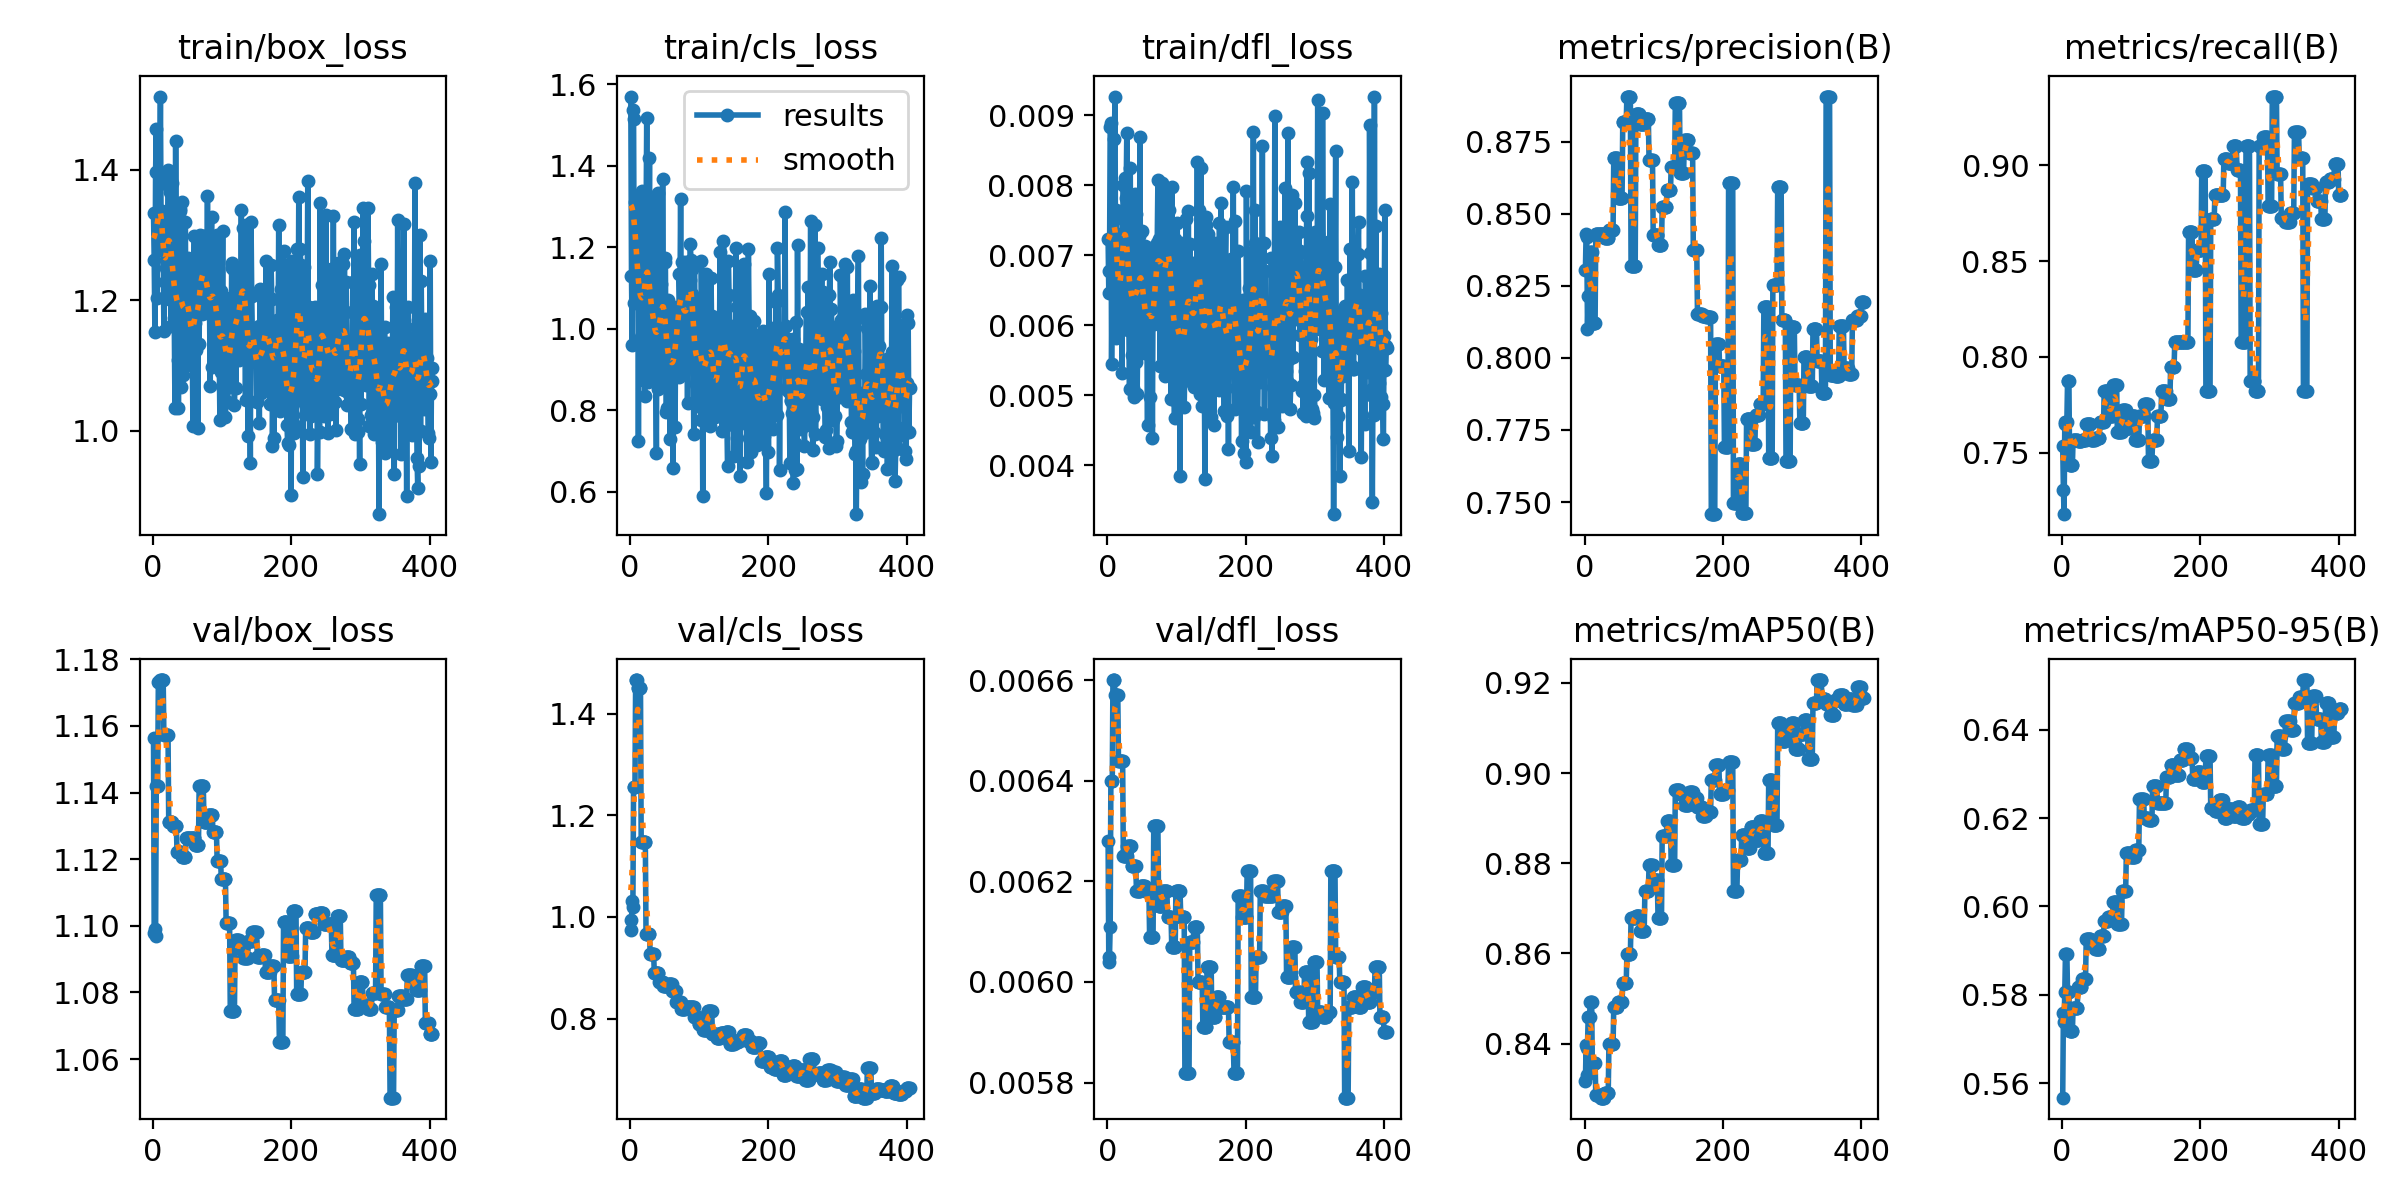

The file beside this chart, header and first rows:
epoch, time, train/box_loss, train/cls_loss, train/dfl_loss, metrics/precision(B), metrics/recall(B), metrics/mAP50(B), metrics/mAP50-95(B), val/box_loss, val/cls_loss, val/dfl_loss, lr/pg0, lr/pg1, lr/pg2
1, 1.074, 1.334, 1.57, 0.00723, 0.8304, 0.7535, 0.8316, 0.5567, 1.157, 0.9749, 0.00628, 4e-05, 4e-05, 0.09604
2, 3.092, 1.262, 1.129, 0.00646, 0.843, 0.7308, 0.8397, 0.5758, 1.098, 0.9942, 0.00604, 8.99109e-05, 8.99109e-05, 0.09109
3, 4.14, 1.152, 0.9594, 0.00677, 0.8419, 0.7179, 0.833, 0.5738, 1.099, 1.032, 0.00605, 0.0001397, 0.0001397, 0.08614
4, 5.197, 1.396, 1.537, 0.00883, 0.8099, 0.7648, 0.8391, 0.5806, 1.097, 1.02, 0.00611, 0.0001894, 0.0001894, 0.08119
5, 6.31, 1.463, 1.515, 0.00889, 0.8213, 0.7661, 0.8459, 0.5893, 1.142, 1.255, 0.0064, 0.0002391, 0.0002391, 0.07624
6, 7.396, 1.203, 1.063, 0.00544, 0.8213, 0.7661, 0.8459, 0.5893, 1.142, 1.255, 0.0064, 0.0002886, 0.0002886, 0.07129
7, 8.482, 1.305, 1.312, 0.0068, 0.8213, 0.7661, 0.8459, 0.5893, 1.142, 1.255, 0.0064, 0.000338, 0.000338, 0.06634
8, 9.736, 1.301, 1.233, 0.00702, 0.8365, 0.7873, 0.8493, 0.5807, 1.173, 1.466, 0.0066, 0.0003873, 0.0003873, 0.06139
9, 10.85, 1.282, 1.099, 0.0072, 0.8365, 0.7873, 0.8493, 0.5807, 1.173, 1.466, 0.0066, 0.0004365, 0.0004365, 0.05644
10, 11.89, 1.379, 1.248, 0.00867, 0.8365, 0.7873, 0.8493, 0.5807, 1.173, 1.466, 0.0066, 0.0004856, 0.0004856, 0.05149
11, 12.96, 1.512, 1.318, 0.00927, 0.812, 0.7436, 0.8358, 0.5718, 1.174, 1.451, 0.00657, 0.0005347, 0.0005347, 0.04653
12, 13.97, 1.311, 0.7255, 0.00582, 0.812, 0.7436, 0.8358, 0.5718, 1.174, 1.451, 0.00657, 0.0005836, 0.0005836, 0.04158
13, 15.19, 1.312, 1.251, 0.00765, 0.812, 0.7436, 0.8358, 0.5718, 1.174, 1.451, 0.00657, 0.0006324, 0.0006324, 0.03663
14, 16.22, 1.336, 1.119, 0.00724, 0.812, 0.7436, 0.8358, 0.5718, 1.174, 1.451, 0.00657, 0.0006811, 0.0006811, 0.03168
15, 17.22, 1.278, 0.9574, 0.00604, 0.812, 0.7436, 0.8358, 0.5718, 1.174, 1.451, 0.00657, 0.0007297, 0.0007297, 0.02673
16, 18.25, 1.153, 0.9808, 0.00587, 0.8429, 0.7567, 0.8286, 0.5769, 1.157, 1.147, 0.00644, 0.0007783, 0.0007783, 0.02178
17, 19.28, 1.228, 1.339, 0.00631, 0.8429, 0.7567, 0.8286, 0.5769, 1.157, 1.147, 0.00644, 0.0008267, 0.0008267, 0.01683
18, 20.27, 1.274, 0.8735, 0.00605, 0.8429, 0.7567, 0.8286, 0.5769, 1.157, 1.147, 0.00644, 0.000875, 0.000875, 0.01188
19, 21.25, 1.249, 1.168, 0.00717, 0.8429, 0.7567, 0.8286, 0.5769, 1.157, 1.147, 0.00644, 0.0009232, 0.0009232, 0.006923
20, 22.44, 1.256, 1.15, 0.00731, 0.8429, 0.7567, 0.8286, 0.5769, 1.157, 1.147, 0.00644, 0.0009714, 0.0009714, 0.001971
21, 23.46, 1.232, 0.8358, 0.00532, 0.8429, 0.7567, 0.8286, 0.5769, 1.157, 1.147, 0.00644, 0.0009802, 0.0009802, 0.0009802
22, 24.47, 1.4, 1.026, 0.0073, 0.8429, 0.7567, 0.8286, 0.5769, 1.157, 1.147, 0.00644, 0.0009792, 0.0009792, 0.0009792
23, 25.49, 1.39, 1.238, 0.00801, 0.8428, 0.7562, 0.828, 0.5818, 1.131, 0.9658, 0.00625, 0.0009782, 0.0009782, 0.0009782
24, 26.5, 1.202, 1.517, 0.00751, 0.8428, 0.7562, 0.828, 0.5818, 1.131, 0.9658, 0.00625, 0.0009772, 0.0009772, 0.0009772
25, 27.48, 1.366, 1.098, 0.00811, 0.8428, 0.7562, 0.828, 0.5818, 1.131, 0.9658, 0.00625, 0.0009762, 0.0009762, 0.0009762
26, 28.65, 1.161, 0.8705, 0.00605, 0.8428, 0.7562, 0.828, 0.5818, 1.131, 0.9658, 0.00625, 0.0009752, 0.0009752, 0.0009752
27, 29.66, 1.322, 1.179, 0.00782, 0.8428, 0.7562, 0.828, 0.5818, 1.131, 0.9658, 0.00625, 0.0009743, 0.0009743, 0.0009743
28, 30.65, 1.38, 1.42, 0.00875, 0.8428, 0.7562, 0.828, 0.5818, 1.131, 0.9658, 0.00625, 0.0009733, 0.0009733, 0.0009733
29, 31.71, 1.231, 1.047, 0.00701, 0.8415, 0.7564, 0.8291, 0.5836, 1.13, 0.9264, 0.00627, 0.0009723, 0.0009723, 0.0009723
30, 32.72, 1.165, 0.8864, 0.00593, 0.8415, 0.7564, 0.8291, 0.5836, 1.13, 0.9264, 0.00627, 0.0009713, 0.0009713, 0.0009713
31, 33.7, 1.172, 0.8942, 0.00612, 0.8415, 0.7564, 0.8291, 0.5836, 1.13, 0.9264, 0.00627, 0.0009703, 0.0009703, 0.0009703
32, 34.72, 1.034, 0.9541, 0.00509, 0.8415, 0.7564, 0.8291, 0.5836, 1.13, 0.9264, 0.00627, 0.0009693, 0.0009693, 0.0009693
33, 35.92, 1.443, 1.323, 0.00825, 0.8415, 0.7564, 0.8291, 0.5836, 1.13, 0.9264, 0.00627, 0.0009683, 0.0009683, 0.0009683
34, 36.93, 1.173, 1.064, 0.0065, 0.8415, 0.7564, 0.8291, 0.5836, 1.13, 0.9264, 0.00627, 0.0009673, 0.0009673, 0.0009673
35, 37.98, 1.319, 1.065, 0.00764, 0.8444, 0.7653, 0.8399, 0.5926, 1.122, 0.8894, 0.00623, 0.0009663, 0.0009663, 0.0009663
36, 38.97, 1.108, 0.8881, 0.00558, 0.8444, 0.7653, 0.8399, 0.5926, 1.122, 0.8894, 0.00623, 0.0009654, 0.0009654, 0.0009654
37, 39.96, 1.034, 0.8945, 0.00511, 0.8444, 0.7653, 0.8399, 0.5926, 1.122, 0.8894, 0.00623, 0.0009644, 0.0009644, 0.0009644
38, 40.99, 1.12, 0.6953, 0.00498, 0.8444, 0.7653, 0.8399, 0.5926, 1.122, 0.8894, 0.00623, 0.0009634, 0.0009634, 0.0009634
39, 41.98, 1.337, 1.142, 0.00775, 0.8444, 0.7653, 0.8399, 0.5926, 1.122, 0.8894, 0.00623, 0.0009624, 0.0009624, 0.0009624
40, 43.17, 1.34, 1.334, 0.00787, 0.8444, 0.7653, 0.8399, 0.5926, 1.122, 0.8894, 0.00623, 0.0009614, 0.0009614, 0.0009614
41, 44.16, 1.067, 0.8528, 0.00547, 0.8444, 0.7653, 0.8399, 0.5926, 1.122, 0.8894, 0.00623, 0.0009604, 0.0009604, 0.0009604
42, 45.2, 1.351, 1.003, 0.00759, 0.8692, 0.7564, 0.8482, 0.5913, 1.121, 0.8722, 0.00618, 0.0009594, 0.0009594, 0.0009594
43, 46.21, 1.086, 0.8873, 0.00502, 0.8692, 0.7564, 0.8482, 0.5913, 1.121, 0.8722, 0.00618, 0.0009584, 0.0009584, 0.0009584
44, 47.22, 1.144, 1.033, 0.00596, 0.8692, 0.7564, 0.8482, 0.5913, 1.121, 0.8722, 0.00618, 0.0009574, 0.0009574, 0.0009574
45, 48.22, 1.2, 1.11, 0.00728, 0.8692, 0.7564, 0.8482, 0.5913, 1.121, 0.8722, 0.00618, 0.0009564, 0.0009564, 0.0009564
46, 49.42, 1.1, 0.8588, 0.0057, 0.8692, 0.7564, 0.8482, 0.5913, 1.121, 0.8722, 0.00618, 0.0009555, 0.0009555, 0.0009555
47, 50.43, 1.321, 1.368, 0.00869, 0.8692, 0.7564, 0.8482, 0.5913, 1.121, 0.8722, 0.00618, 0.0009545, 0.0009545, 0.0009545
48, 51.51, 1.154, 1.018, 0.00608, 0.8553, 0.7578, 0.8493, 0.5903, 1.126, 0.865, 0.00619, 0.0009535, 0.0009535, 0.0009535
49, 52.49, 1.171, 1.004, 0.00637, 0.8553, 0.7578, 0.8493, 0.5903, 1.126, 0.865, 0.00619, 0.0009525, 0.0009525, 0.0009525
50, 53.49, 1.247, 1.165, 0.00735, 0.8553, 0.7578, 0.8493, 0.5903, 1.126, 0.865, 0.00619, 0.0009515, 0.0009515, 0.0009515
51, 54.41, 1.265, 1.174, 0.00698, 0.8553, 0.7578, 0.8493, 0.5903, 1.126, 0.865, 0.00619, 0.0009505, 0.0009505, 0.0009505
52, 55.54, 1.103, 0.7965, 0.00568, 0.8553, 0.7578, 0.8493, 0.5903, 1.126, 0.865, 0.00619, 0.0009495, 0.0009495, 0.0009495
53, 56.52, 1.178, 0.8053, 0.0056, 0.8553, 0.7578, 0.8493, 0.5903, 1.126, 0.865, 0.00619, 0.0009485, 0.0009485, 0.0009485
54, 57.51, 1.22, 0.9374, 0.00714, 0.8553, 0.7578, 0.8493, 0.5903, 1.126, 0.865, 0.00619, 0.0009475, 0.0009475, 0.0009475
55, 58.55, 1.161, 1.072, 0.00628, 0.8819, 0.7658, 0.8535, 0.5933, 1.127, 0.8682, 0.00618, 0.0009465, 0.0009465, 0.0009465
56, 59.53, 1.105, 0.886, 0.00592, 0.8819, 0.7658, 0.8535, 0.5933, 1.127, 0.8682, 0.00618, 0.0009455, 0.0009455, 0.0009455
57, 60.52, 1.133, 1.006, 0.00596, 0.8819, 0.7658, 0.8535, 0.5933, 1.127, 0.8682, 0.00618, 0.0009446, 0.0009446, 0.0009446
58, 61.72, 1.008, 0.7294, 0.00457, 0.8819, 0.7658, 0.8535, 0.5933, 1.127, 0.8682, 0.00618, 0.0009436, 0.0009436, 0.0009436
59, 62.73, 1.217, 0.9983, 0.00706, 0.8819, 0.7658, 0.8535, 0.5933, 1.127, 0.8682, 0.00618, 0.0009426, 0.0009426, 0.0009426
60, 63.76, 1.298, 0.9677, 0.00711, 0.8819, 0.7658, 0.8535, 0.5933, 1.127, 0.8682, 0.00618, 0.0009416, 0.0009416, 0.0009416
... 344 more rows
